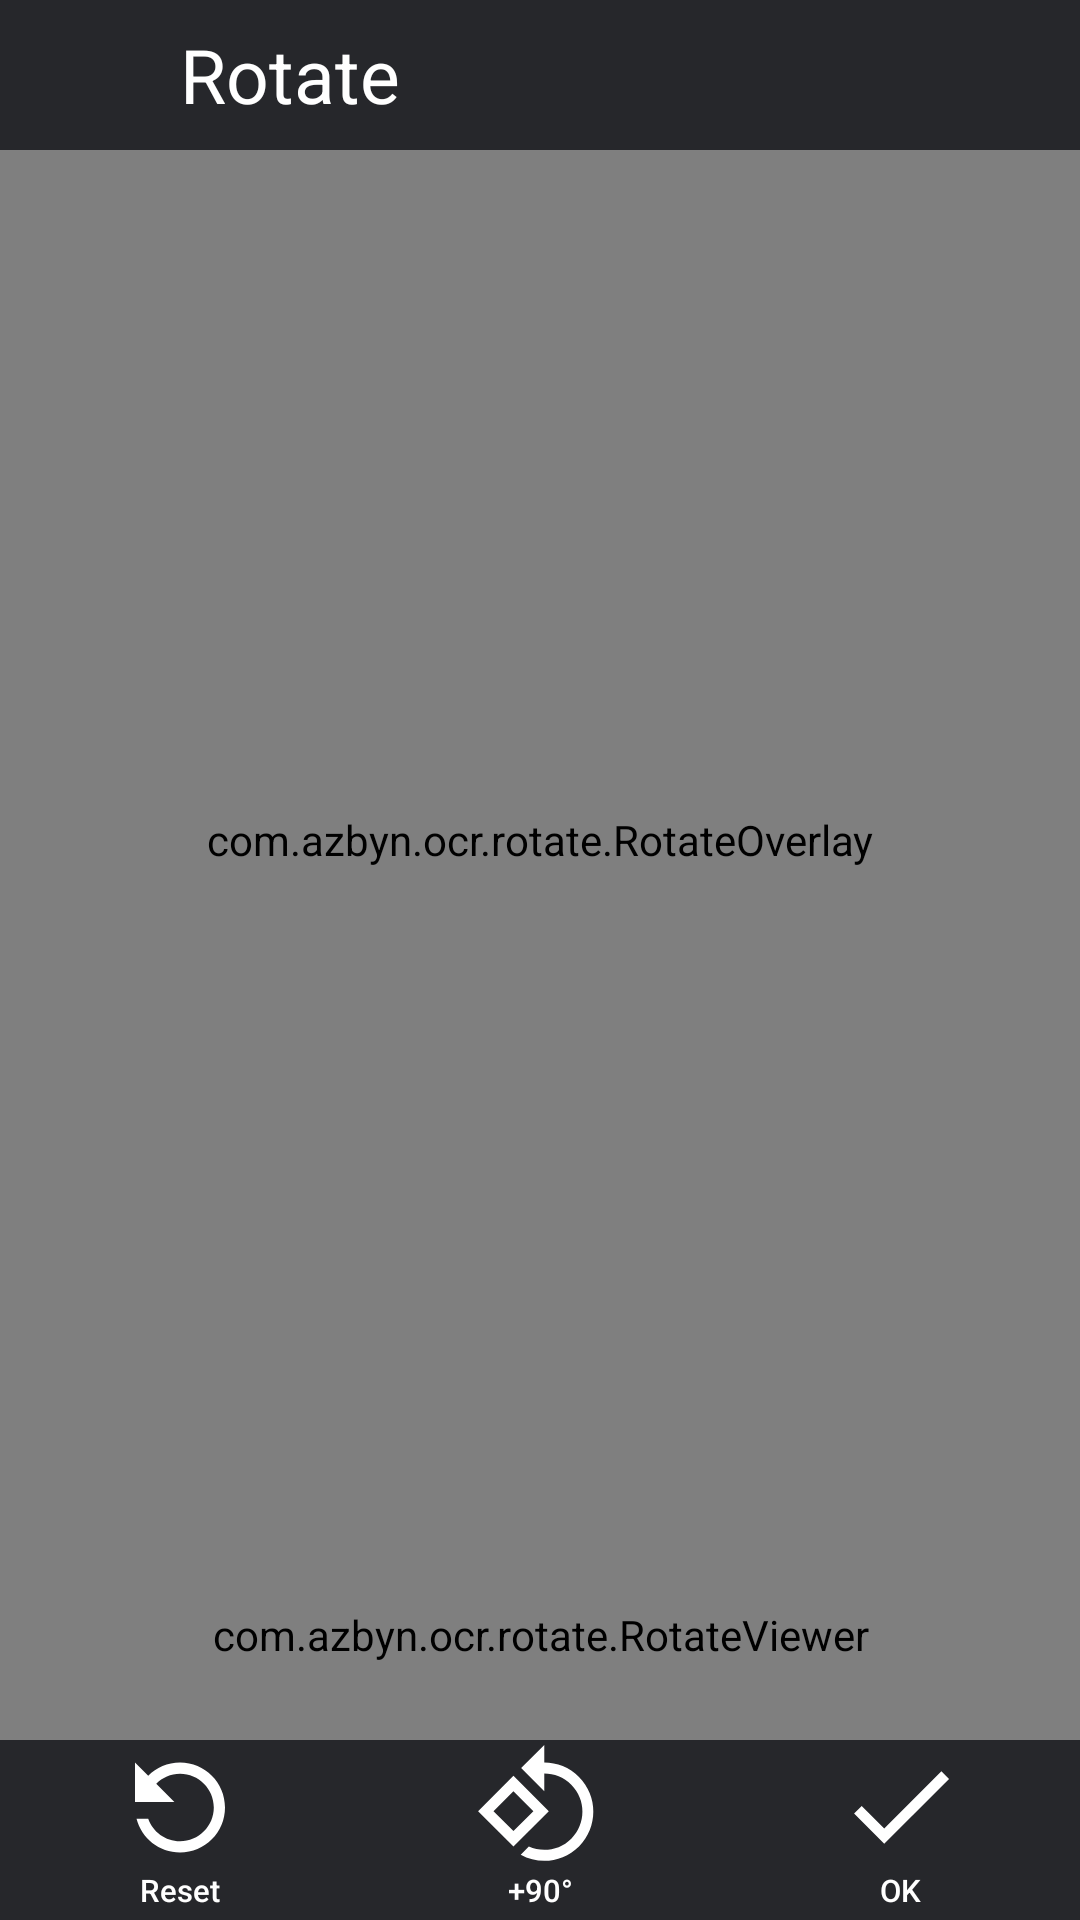

Produce the Android XML layout that renders to this screen, including the resource entries it uses.
<!-- AndroidManifest.xml: application theme MaterialTheme -->
<!-- res/layout/rotate.xml -->
<?xml version="1.0" encoding="utf-8"?>
<RelativeLayout style="@style/BaseLayout"
    xmlns:android="http://schemas.android.com/apk/res/android">

    <RelativeLayout style="@style/TopBar"
        android:id="@+id/top">

        <ImageButton style="@style/ImageButton"
            android:id="@+id/back"
            android:src="@drawable/ic_back" />

        <TextView style="@style/TopText"
            android:id="@+id/textView"
            android:layout_toEndOf="@+id/back"
            android:text="@string/rotate"/>
    </RelativeLayout>

    <GridLayout style="@style/BottomBar"
        android:id="@+id/bottom">

        <Button style="@style/BtnImage"
            android:id="@+id/reset"
            android:background="@drawable/ic_reset"
            android:text="@string/reset"/>
        <Button style="@style/BtnImage"
            android:id="@+id/add90"
            android:background="@drawable/ic_rotate_90_degrees_ccw"
            android:text="@string/add90deg"/>
        <Button style="@style/BtnImage"
            android:id="@+id/ok"
            android:background="@drawable/ic_ok_small"
            android:text="@string/ok"/>
    </GridLayout>

    <ImageView style="@style/ImageView"
        android:id="@+id/imageView"
        android:layout_above="@+id/rotateViewer"
        android:layout_below="@+id/top"/>
    <com.azbyn.ocr.rotate.RotateOverlay
        android:id="@+id/overlay"
        android:layout_width="match_parent"
        android:layout_height="match_parent"
        android:layout_above="@+id/rotateViewer"
        android:layout_below="@+id/top"/>

    <com.azbyn.ocr.rotate.RotateViewer
        android:id="@+id/rotateViewer"
        android:layout_width="match_parent"
        android:layout_height="70dp"
        android:layout_above="@+id/bottom"/>
</RelativeLayout>
<!-- resources referenced by this layout -->
<resources>
  <!-- drawable ic_ok_small (drawable) -->
  <vector xmlns:android="http://schemas.android.com/apk/res/android"
      android:width="48dp"
      android:height="48dp"
      android:viewportWidth="48"
      android:viewportHeight="48">
    <path
        android:fillColor="#FFFFFFFF"
        android:pathData="M19.7962,23.5837 L13.7914,17.5788 11.7538,19.6164 19.7962,27.659 37.0762,10.3786 35.0386,8.341Z"
        android:strokeWidth="0.72000748"/>
  </vector>
  <string name="add90deg">+90°</string>
  <string name="ok">OK</string>
  <string name="reset">Reset</string>
  <string name="rotate">Rotate</string>
  <style name="BaseLayout">
          <item name="android:background">@color/background</item>
          <item name="android:layout_width">match_parent</item>
          <item name="android:layout_height">match_parent</item>
      </style>
  <style name="BottomBar">
          <item name="android:background">@color/controlBackground</item>
          <item name="android:layout_width">match_parent</item>
          <item name="android:layout_height">@dimen/bottom_height</item>
          <item name="android:layout_alignParentBottom">true</item>
          <item name="android:layout_alignParentStart">true</item>
      </style>
  <style name="BtnImage">
          <item name="android:textSize">@dimen/image_button_text_size</item>
          <item name="android:layout_gravity">center</item>
          <item name="android:paddingTop">40dp</item>
          <item name="android:textColor">#FFF</item>
          <item name="android:layout_columnWeight">1</item>
          <item name="android:layout_width">@dimen/bottom_height</item>
          <item name="android:layout_height">@dimen/bottom_height</item>
          <item name="android:textAllCaps">false</item>
      </style>
  <style name="ImageButton">
          <item name="android:scaleType">fitXY</item>
          <item name="android:background">#0000</item>
          <item name="android:layout_width">@dimen/top_height</item>
          <item name="android:layout_height">@dimen/top_height</item>
      </style>
  <style name="ImageView">
          <item name="android:layout_width">match_parent</item>
          <item name="android:layout_height">match_parent</item>
          <item name="android:adjustViewBounds">true</item>
          <item name="android:scaleType">fitCenter</item>
          
          <item name="android:src">@drawable/no_image_found</item>
      </style>
  <style name="TopBar">
          <item name="android:background">@color/controlBackground</item>
          <item name="android:layout_width">match_parent</item>
          <item name="android:layout_height">@dimen/top_height</item>
      </style>
  <style name="TopText">
          <item name="android:layout_width">match_parent</item>
          <item name="android:layout_height">match_parent</item>
          <item name="android:layout_marginStart">10dp</item>
          <item name="android:gravity">center|start</item>
          <item name="android:textColor">#FFF</item>
          <item name="android:textSize">@dimen/textSize</item>
      </style>
  <style name="MaterialTheme" parent="Theme.AppCompat.Light.NoActionBar">
          <item name="android:windowFullscreen">true</item>
          <item name="colorPrimary">@color/colorPrimary</item>
          <item name="colorPrimaryDark">@color/colorPrimaryDark</item>
          <item name="colorAccent">@color/colorAccent</item>
      </style>
  <color name="background">#1D1F21</color>
  <color name="controlBackground">#cc282A2E</color>
  <dimen name="bottom_height">60dp</dimen>
  <dimen name="image_button_text_size">5pt</dimen>
  <dimen name="top_height">50dp</dimen>
  <dimen name="textSize">25sp</dimen>
  <color name="colorPrimary">#12A59C</color>
  <color name="colorPrimaryDark">#00574B</color>
  <color name="colorAccent">#F96A38</color>
</resources>
